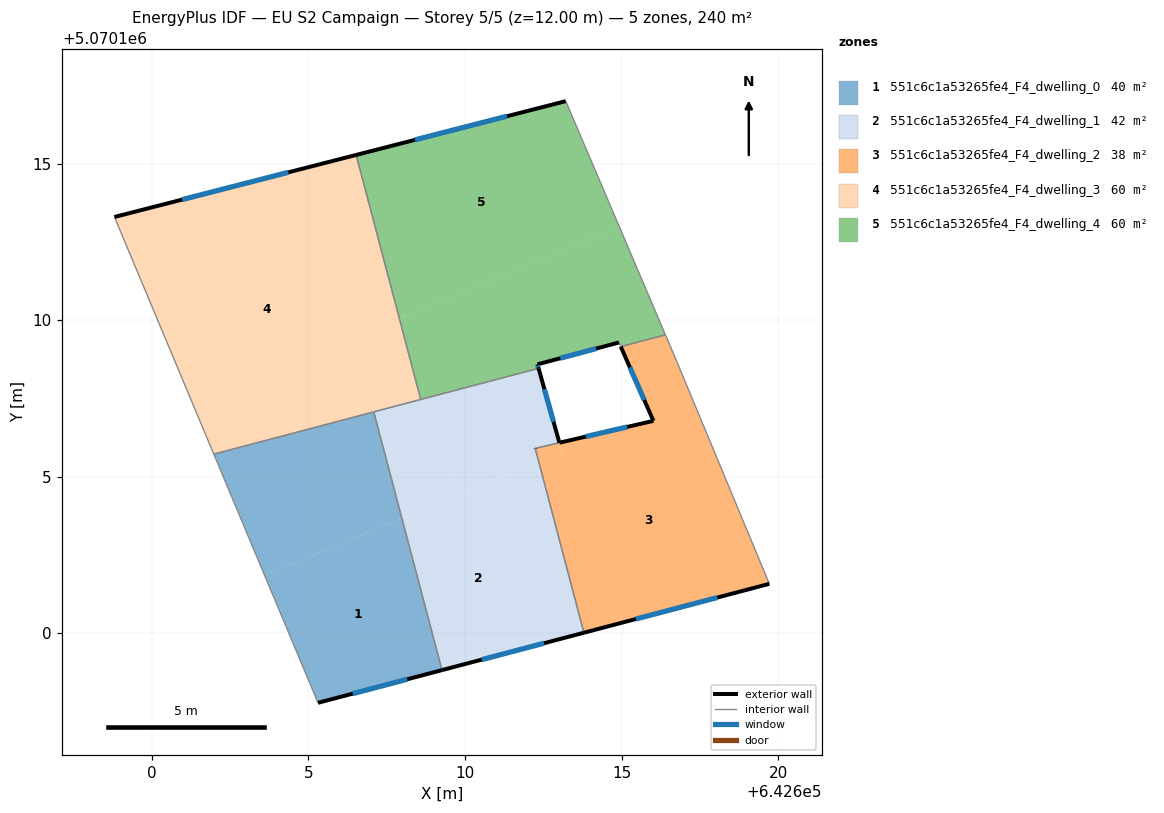
=== STOREY PLAN SPEC (per zone: floor XY polygon, exterior-wall plan segments, windows/doors) ===
zone 1: 551c6c1a53265fe4_F4_dwelling_0  (40.0 m²)
  floor: (642607.99, 5070103.67) (642609.27, 5070098.82) (642605.31, 5070097.78) (642603.60, 5070101.84)
  floor: (642607.09, 5070107.07) (642607.99, 5070103.67) (642603.60, 5070101.84) (642601.98, 5070105.72)
  exterior wall: (642605.31, 5070097.78) – (642609.27, 5070098.82)  [4.1 m]
    window: (642606.42, 5070098.07) – (642608.16, 5070098.53)  [2.4 m²]
  interior walls: 3
zone 2: 551c6c1a53265fe4_F4_dwelling_1  (41.9 m²)
  floor: (642612.35, 5070108.46) (642613.01, 5070106.08) (642612.24, 5070105.90) (642612.35, 5070105.49) (642609.83, 5070104.44) (642608.57, 5070107.46)
  floor: (642611.05, 5070104.94) (642613.17, 5070099.85) (642609.27, 5070098.82) (642607.99, 5070103.67)
  floor: (642612.35, 5070105.49) (642613.80, 5070100.02) (642613.17, 5070099.85) (642611.05, 5070104.94)
  floor: (642608.57, 5070107.46) (642609.83, 5070104.44) (642607.99, 5070103.67) (642607.09, 5070107.07)
  exterior wall: (642613.02, 5070106.08) – (642612.35, 5070108.46)  [2.5 m]
    window: (642612.83, 5070106.75) – (642612.54, 5070107.79)  [1.4 m²]
  exterior wall: (642609.27, 5070098.82) – (642613.80, 5070100.02)  [4.7 m]
    window: (642610.54, 5070099.16) – (642612.53, 5070099.68)  [2.7 m²]
  exterior wall: (642612.25, 5070105.90) – (642612.24, 5070105.90)  [0.0 m]
  interior walls: 5
zone 3: 551c6c1a53265fe4_F4_dwelling_2  (38.1 m²)
  floor: (642617.24, 5070107.52) (642619.72, 5070101.58) (642613.80, 5070100.02) (642612.35, 5070105.49) (642613.10, 5070105.80) (642613.02, 5070106.08) (642616.02, 5070106.78) (642615.93, 5070106.98)
  floor: (642616.40, 5070109.53) (642616.72, 5070108.79) (642617.24, 5070107.52) (642615.93, 5070106.98) (642614.98, 5070109.15)
  floor: (642613.01, 5070106.08) (642613.09, 5070105.79) (642612.35, 5070105.49) (642612.25, 5070105.90)
  exterior wall: (642613.80, 5070100.02) – (642619.72, 5070101.58)  [6.1 m]
    window: (642615.46, 5070100.46) – (642618.06, 5070101.14)  [3.5 m²]
  exterior wall: (642612.24, 5070105.90) – (642612.24, 5070105.90)  [0.0 m]
  exterior wall: (642613.02, 5070106.08) – (642613.02, 5070106.08)  [0.0 m]
  exterior wall: (642616.02, 5070106.78) – (642613.02, 5070106.08)  [3.1 m]
    window: (642615.18, 5070106.59) – (642613.86, 5070106.28)  [1.8 m²]
  exterior wall: (642614.98, 5070109.15) – (642616.02, 5070106.78)  [2.6 m]
    window: (642615.27, 5070108.49) – (642615.73, 5070107.45)  [1.5 m²]
  interior walls: 5
zone 4: 551c6c1a53265fe4_F4_dwelling_3  (60.0 m²)
  floor: (642606.53, 5070115.27) (642607.91, 5070110.05) (642607.45, 5070109.86) (642605.33, 5070114.97)
  floor: (642607.91, 5070110.05) (642608.59, 5070107.47) (642608.57, 5070107.46) (642607.55, 5070109.90)
  floor: (642606.53, 5070115.27) (642605.33, 5070114.97) (642607.45, 5070109.86) (642607.55, 5070109.90) (642608.57, 5070107.46) (642608.59, 5070107.47) (642601.98, 5070105.72) (642598.81, 5070113.29)
  exterior wall: (642606.53, 5070115.27) – (642598.81, 5070113.29)  [8.0 m]
    window: (642604.36, 5070114.72) – (642600.97, 5070113.85)  [4.6 m²]
  interior walls: 4
zone 5: 551c6c1a53265fe4_F4_dwelling_4  (60.0 m²)
  floor: (642614.93, 5070112.98) (642616.40, 5070109.53) (642614.98, 5070109.15) (642614.92, 5070109.29) (642612.31, 5070108.59) (642612.35, 5070108.46) (642608.59, 5070107.47) (642607.91, 5070110.05)
  floor: (642613.22, 5070116.99) (642616.40, 5070109.53) (642614.93, 5070112.98) (642607.91, 5070110.05) (642606.53, 5070115.27)
  exterior wall: (642612.35, 5070108.46) – (642612.31, 5070108.59)  [0.1 m]
    window: (642612.34, 5070108.50) – (642612.33, 5070108.55)  [0.1 m²]
  exterior wall: (642613.22, 5070116.99) – (642606.53, 5070115.27)  [6.9 m]
    window: (642611.34, 5070116.51) – (642608.40, 5070115.76)  [4.0 m²]
  exterior wall: (642612.31, 5070108.59) – (642614.92, 5070109.29)  [2.7 m]
    window: (642613.04, 5070108.78) – (642614.19, 5070109.09)  [1.6 m²]
  interior walls: 5

=== DERIVED (storey summary) ===
Building: EU S2 Campaign
Storey: 5 of 5  (floor level z = 12.00 m)
Storey gross floor area: 239.8 m²
Zones on this storey: 5
  - 551c6c1a53265fe4_F4_dwelling_0: floor 40.0 m²; exterior wall 4.1 m (12.3 m²); 1 window(s) 2.4 m²; WWR 19.3%
  - 551c6c1a53265fe4_F4_dwelling_1: floor 41.9 m²; exterior wall 7.2 m (21.5 m²); 2 window(s) 4.1 m²; WWR 19.3%
  - 551c6c1a53265fe4_F4_dwelling_2: floor 38.1 m²; exterior wall 11.8 m (35.4 m²); 3 window(s) 6.8 m²; WWR 19.3%
  - 551c6c1a53265fe4_F4_dwelling_3: floor 60.0 m²; exterior wall 8.0 m (23.9 m²); 1 window(s) 4.6 m²; WWR 19.3%
  - 551c6c1a53265fe4_F4_dwelling_4: floor 60.0 m²; exterior wall 9.7 m (29.2 m²); 3 window(s) 5.6 m²; WWR 19.3%
Zone adjacency (shared interzone walls):
  - 551c6c1a53265fe4_F4_dwelling_0 ↔ 551c6c1a53265fe4_F4_dwelling_1
  - 551c6c1a53265fe4_F4_dwelling_0 ↔ 551c6c1a53265fe4_F4_dwelling_3
  - 551c6c1a53265fe4_F4_dwelling_1 ↔ 551c6c1a53265fe4_F4_dwelling_2
  - 551c6c1a53265fe4_F4_dwelling_1 ↔ 551c6c1a53265fe4_F4_dwelling_3
  - 551c6c1a53265fe4_F4_dwelling_1 ↔ 551c6c1a53265fe4_F4_dwelling_4
  - 551c6c1a53265fe4_F4_dwelling_2 ↔ 551c6c1a53265fe4_F4_dwelling_4
  - 551c6c1a53265fe4_F4_dwelling_3 ↔ 551c6c1a53265fe4_F4_dwelling_4